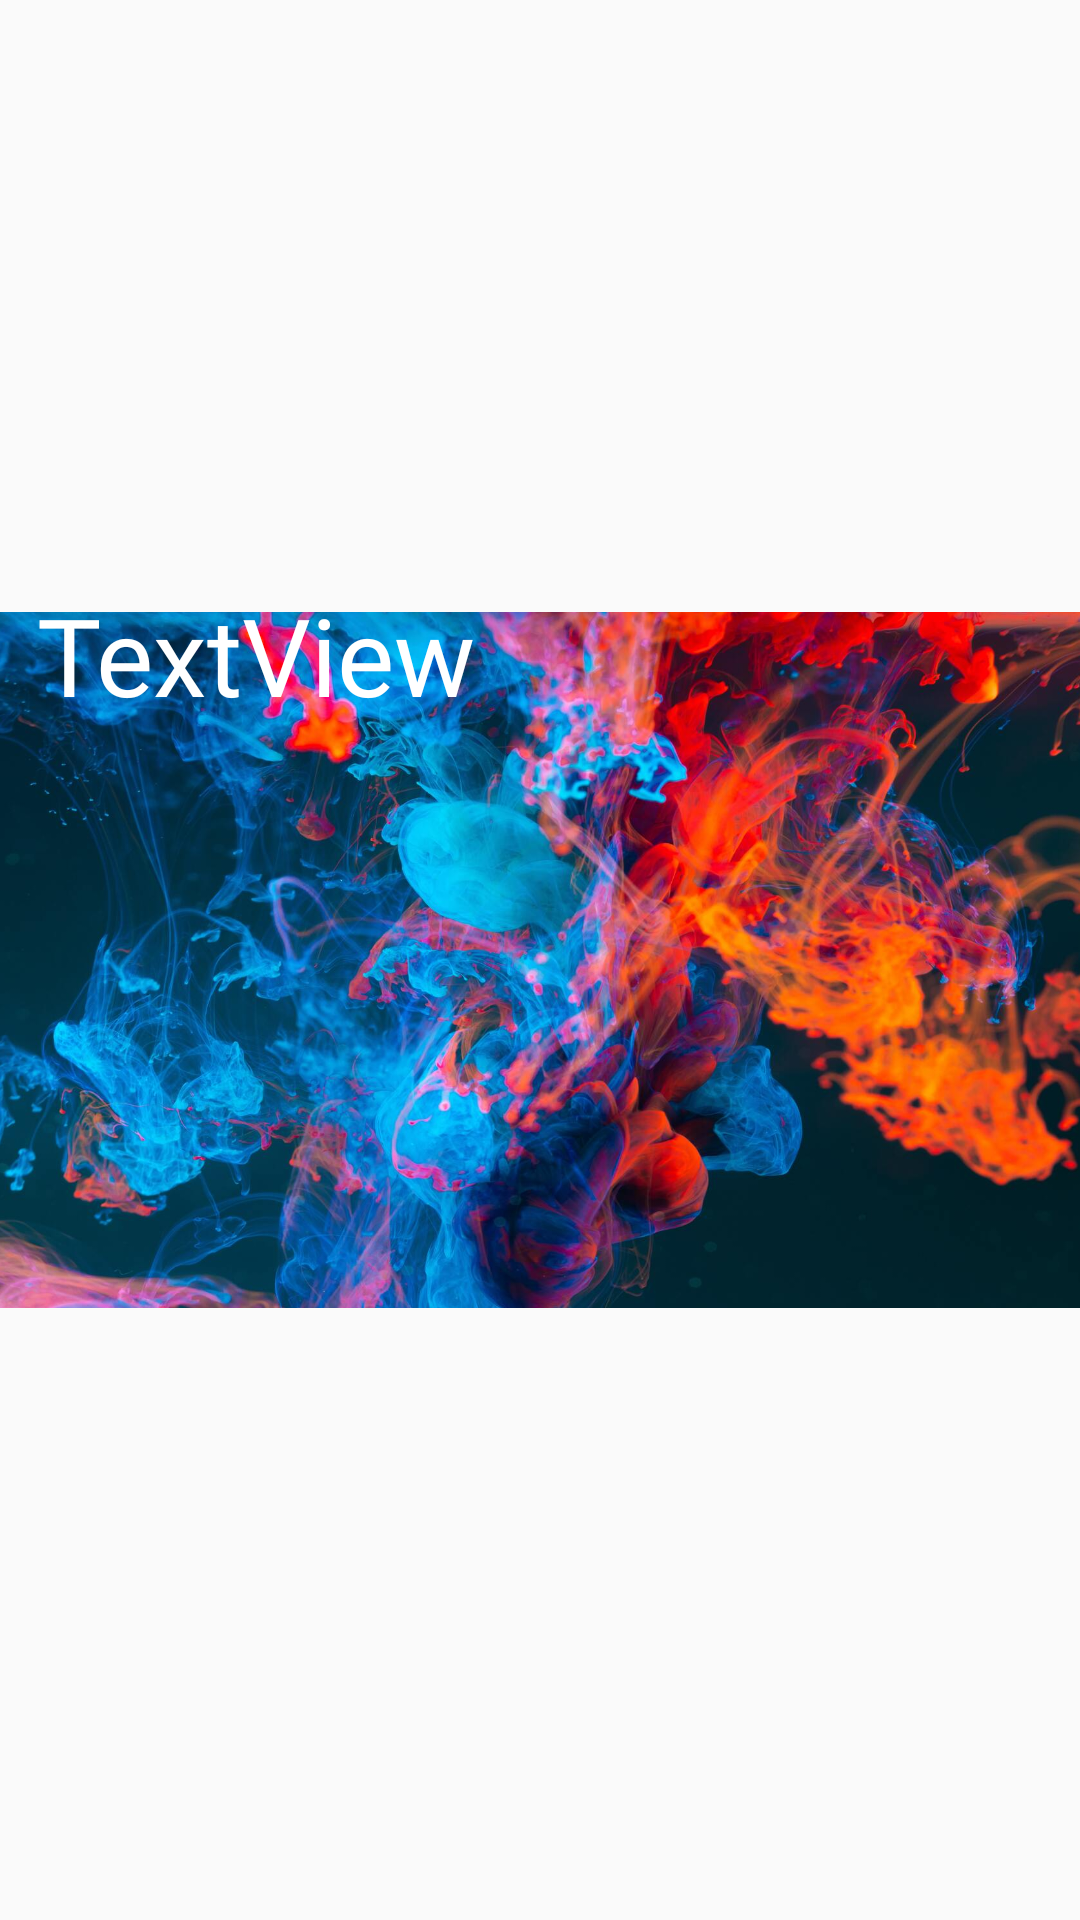

Write the Android layout XML for this screen, with the resource values it uses.
<!-- AndroidManifest.xml: application theme AppTheme -->
<!-- res/layout/raw.xml -->
<?xml version="1.0" encoding="utf-8"?>
<androidx.constraintlayout.widget.ConstraintLayout xmlns:android="http://schemas.android.com/apk/res/android"
    xmlns:app="http://schemas.android.com/apk/res-auto"
    xmlns:tools="http://schemas.android.com/tools"
    android:id="@+id/linearLayout"
    android:layout_width="wrap_content"
    android:layout_height="wrap_content"

    android:orientation="vertical">

    <ImageView
        android:id="@+id/img_data"
        android:layout_width="413dp"
        android:layout_height="234dp"
        android:src="@drawable/ab"
        app:layout_constraintBottom_toBottomOf="parent"
        app:layout_constraintEnd_toEndOf="parent"
        app:layout_constraintStart_toStartOf="parent"
        app:layout_constraintTop_toTopOf="parent" />

    <TextView
        android:id="@+id/textView2"
        android:layout_width="wrap_content"
        android:layout_height="wrap_content"
        android:fontFamily="@font/cairo_extralight"
        android:text="TextView"
        android:textColor="#FFFFFF"
        android:textSize="36sp"
        app:layout_constraintBottom_toBottomOf="@+id/img_data"
        app:layout_constraintEnd_toEndOf="parent"
        app:layout_constraintHorizontal_bias="0.057"
        app:layout_constraintStart_toStartOf="parent"
        app:layout_constraintTop_toTopOf="parent"
        app:layout_constraintVertical_bias="0.499" />

</androidx.constraintlayout.widget.ConstraintLayout>
<!-- resources referenced by this layout -->
<resources>
  <!-- drawable ab: jpg bitmap (drawable, 229086 bytes) -->
  <style name="AppTheme" parent="Theme.AppCompat.Light.NoActionBar">
          
          <item name="colorPrimary">@color/colorPrimary</item>
          <item name="colorPrimaryDark">#B1040404</item>
          <item name="colorAccent">@color/colorAccent</item>
      </style>
  <color name="colorPrimary">#ACACAC</color>
  <color name="colorAccent">#03DAC5</color>
</resources>
